Run: headless pygame with SDL's dummy video driver; simulated clock (each Clock.tick advances the game by its frame time, no real sleeping); random seed 0; keys injected as events and as key.get_pressed() state; no mouse input.
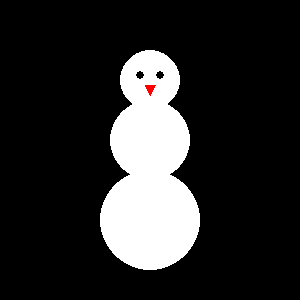
Frame 1 of 4 · flips 1–60 · no input
Frame 2 of 4 · flips 61–180 · tapped SPACE, RETURN · held RIGHT (→), D · screen unchanged from frame 1, image omitted
Frame 3 of 4 · flips 181–300 · held DOWN (↓), S · screen unchanged from frame 2, image omitted
Frame 4 of 4 · flips 301–420 · held LEFT (←), A, UP (↑), W · screen unchanged from frame 3, image omitted

The pygame program that drew these frames:

import pygame, sys  # Impordime pygame ja sys moodulid

pygame.init()  # Käivitame pygame'i

# Tekitame uue akna suurusega 300x300 pikslit
screen = pygame.display.set_mode([300, 300])

# Lisame aknale pealkirja oma nimega
pygame.display.set_caption("Lumemees - [Sinu Nimi]")

# Lõpmatu tsükkel, mis hoiab akent lahti
while True:
    screen.fill((0, 0, 0))  # Täidame tausta musta värviga (RGB: 0, 0, 0)

    # Joonistame lumememme keha (kolm valget ringi)
    # pygame.draw.circle(aken, värv, keskpunkt_x_y, raadius)
    pygame.draw.circle(screen, (255, 255, 255), (150, 220), 50)  # Alumine suur pall
    pygame.draw.circle(screen, (255, 255, 255), (150, 140), 40)  # Keskmine pall
    pygame.draw.circle(screen, (255, 255, 255), (150, 80), 30)   # Ülemine pall (pea)

    # Joonistame lumememmele silmad (kaks väikest musta ringi)
    pygame.draw.circle(screen, (0, 0, 0), (140, 75), 4)  # Vasak silm
    pygame.draw.circle(screen, (0, 0, 0), (160, 75), 4)  # Parem silm

    # Joonistame lumememmele nina (punane kolmnurk polygoniga)
    # pygame.draw.polygon(aken, värv, punktide_koordinaadid)
    pygame.draw.polygon(screen, (255, 0, 0), [(145, 85), (155, 85), (150, 95)])

    pygame.display.flip()  # Värskendame ekraani, et joonistused nähtavale ilmuks

    # Kontrollime sündmusi (nt kas kasutaja vajutas sulgemise risti)
    for event in pygame.event.get():
        if event.type == pygame.QUIT:
            pygame.quit()  # Sulgeme pygame'i
            sys.exit()     # Väljumine programmist
